Image classification data set "dataset" (safe-cam/cctv-surveillance on GitHub). Class labels (2): gunshot, non gunshot.

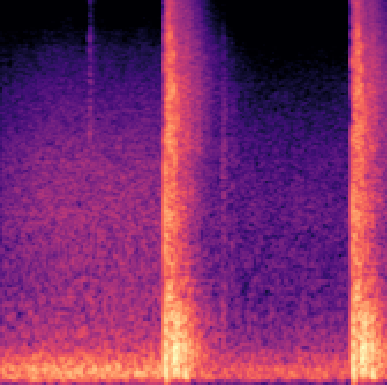
Label: gunshot

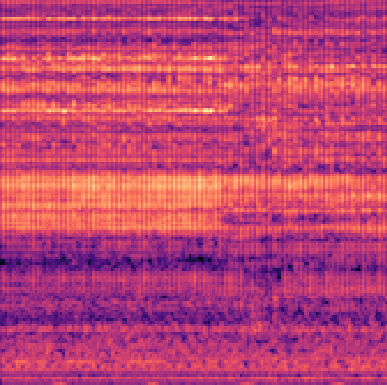
Label: non gunshot

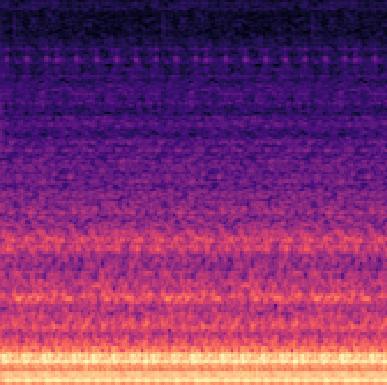
Label: non gunshot

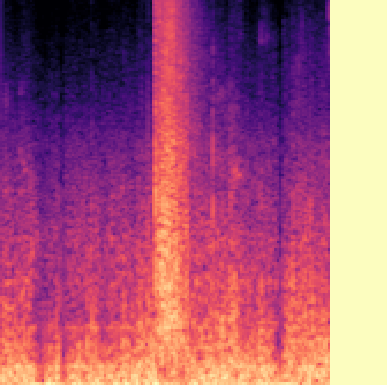
Label: gunshot

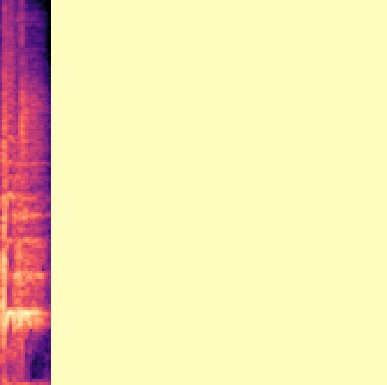
Label: non gunshot

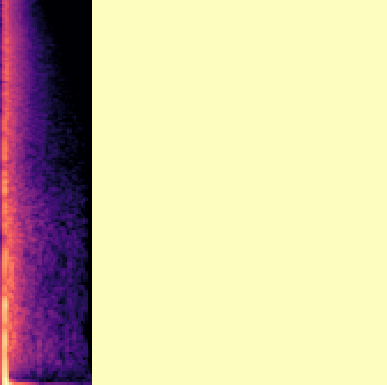
Label: gunshot
